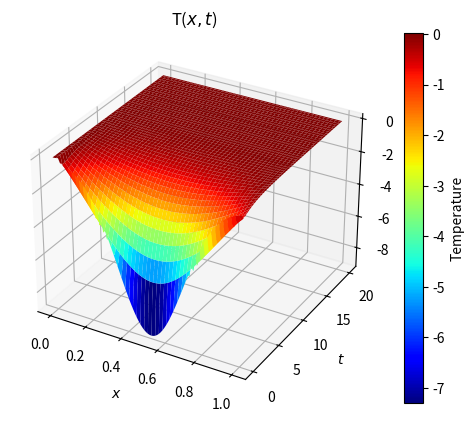

This figure's Python source:
import numpy as np
import matplotlib.pyplot as plt
from scipy.integrate import odeint
from mpl_toolkits.mplot3d import axes3d
import matplotlib.cm as cm
import numpy.linalg as LA

from scipy.linalg import solve_banded


# Functions ____________________________________________________________________

# Kubični B-spline
def Bspline2(xsez, x, k):    
    dx = xsez[1] - xsez[0]

    if x <= xsez[k-2]:
        return 0
    elif xsez[k-2] <= x <= xsez[k-1]:
        return ((x - xsez[k-2])/dx)**3
    elif xsez[k-1] <= x <= xsez[k]:
        return ((x - xsez[k-2])/dx)**3 - 4*((x - xsez[k-1])/dx)**3
    elif xsez[k] <= x <= xsez[k+1]:
        return ((xsez[k-2] - x)/dx)**3 - 4*((xsez[k-1] - x)/dx)**3
    elif xsez[k+1] <= x <= xsez[k+2]:
        return ((xsez[k-2] - x)/dx)**3
    elif xsez[k+2] <= x:
        return 0
    else:
        print("why the fuck not work ", k)
            

def Bspline3(xsez, x, k):    
    dx = xsez[1] - xsez[0]

    if x[k] <= xsez[k-2]:
        return 0
    elif xsez[k-2] <= x[k] <= xsez[k-1]:
        return ((x[k] - xsez[k-2])/dx)**3
    elif xsez[k-1] <= x[k] <= xsez[k]:
        return ((x[k] - xsez[k-2])/dx)**3 - 4*((x[k] - xsez[k-1])/dx)**3
    elif xsez[k] <= x[k] <= xsez[k+1]:
        return ((xsez[k-2] - x[k])/dx)**3 - 4*((xsez[k-1] - x[k])/dx)**3
    elif xsez[k+1] <= x[k] <= xsez[k+2]:
        return ((xsez[k-2] - x[k])/dx)**3
    elif xsez[k+2] <= x[k]:
        return 0
    else:
        print("why the fuck not work ", k)


def Bspline(xsez, x):
    B = np.zeros((len(x), len(xsez)))

    dx = xsez[1] - xsez[0]

    for k in range(-1, len(xsez) - 2):
        mask_1 = (x <= xsez[k-2])
        mask_2 = (xsez[k-2] <= x) & (x <= xsez[k-1])
        mask_3 = (xsez[k-1] <= x) & (x <= xsez[k])
        mask_4 = (xsez[k] <= x) & (x <= xsez[k+1])
        mask_5 = (xsez[k+1] <= x) & (x <= xsez[k+2])
        mask_6 = (xsez[k+2] <= x)

        B[mask_1, k] = 0
        B[mask_2, k] = ((x[mask_2] - xsez[k-2])/dx)**3
        B[mask_3, k] = ((x[mask_3] - xsez[k-2])/dx)**3 - 4*((x[mask_3] - xsez[k-1])/dx)**3
        B[mask_4, k] = ((xsez[k-2] - x[mask_4])/dx)**3 - 4*((xsez[k-1] - x[mask_4])/dx)**3
        B[mask_5, k] = ((xsez[k-2] - x[mask_5])/dx)**3
        B[mask_6, k] = 0

    return B

def Bspline5(xsez, x, k):
    B = np.zeros(len(xsez))

    dx = xsez[1] - xsez[0]

    #for k in range(-1, len(xsez) - 2):
    for i in range(len(xsez)):
        if x[i] <= xsez[k-2]:
            B[i] = 0
        elif xsez[k-2] <= x[i] <= xsez[k-1]:
            B[i] = ((x[i] - xsez[k-2])/dx)**3
        elif xsez[k-1] <= x[i] <= xsez[k]:
            B[i] = ((x[i] - xsez[k-2])/dx)**3 - 4*((x[i] - xsez[k-1])/dx)**3
        elif xsez[k] <= x[i] <= xsez[k+1]:
            B[i] = ((xsez[k-2] - x[i])/dx)**3 - 4*((xsez[k-1] - x[i])/dx)**3
        elif xsez[k+1] <= x[i] <= xsez[k+2]:
            B[i] = ((xsez[k-2] - x[i])/dx)**3
        elif xsez[k+2] <= x[i]:
            B[i] = 0
        else:
            print("why the fuck not work ", k)

    return B


def matrikaA(n):
    A = np.zeros((n, n))
    np.fill_diagonal(A[1:], 1)
    np.fill_diagonal(A[:, 1:], 1)
    np.fill_diagonal(A, 4)
    A[0, 1] = 1
    A[-1, -2] = 1

    return A

def matrikaB(n):
    global D, a, b, dx
    dx = int(b-a)/n
    
    B = np.zeros((n, n))
    np.fill_diagonal(B[1:], 1)
    np.fill_diagonal(B[:, 1:], 1)
    np.fill_diagonal(B, -2)
    B[0, 1] = 1
    B[-1, -2] = 1

    B = 6*D*B/dx**2
    return B


def Ckoeficienti(n, f):
    global dt
    
    A = matrikaA(n)
    B = matrikaB(n)

    LHS = (A - 0.5*dt*B)
    RHS = (A + 0.5*dt*B)
    
    c = np.zeros((n, n))
    c[0] = np.matmul( LA.inv(A), f )
    
    for i in range(1, len(t)):
        part = np.matmul( LA.inv(LHS), RHS )
        c[i] = np.matmul( part, c[i-1] )
        
    return c
    

# Parameters ___________________________________________________________________
a, b, n, m = 0., 1., 100, 2
L, D = 1.0, 0.05
sigma = L/4.
N, M = n, m

tk = 20
tn = 100
tn = n

x = np.linspace(0, L, n)    # Define x domain
u0 = np.exp(-((x - L/2.)**2.)/(sigma**2.))

x2 = np.linspace(0, 2*L*(1. - (1./(2.*N))), N)
#u0 = np.exp(-((x2 - L/2.)**2.)/(sigma**2.)) - np.exp(-((x2 - 3.*L/2.)**2.)/(sigma**2.))  # Dirichletov robni
#u0 = np.sin(np.pi*x)
#u0hat = np.fft.fft(u0)
#x = x2

t = np.linspace(0, tk, tn)
dt = t[1] - t[0]

#n = 4
A = matrikaA(n)
B = matrikaB(n)

LHS = (A - 0.5*dt*B)
RHS = (A + 0.5*dt*B)
#print(LHS)
#print(RHS)

f = u0

c = Ckoeficienti(n, f)
B = Bspline(x, x)

#print(c)
#print(B)
print(c.shape)
print(B.shape)

Txt = np.zeros((len(t), len(x)))
#u = np.zeros((tn, n+2))
"""
for i, tval in enumerate(t):
    print(i)
    #for k in range(-1, n+1):
    c = Ckoeficienti(n, f)
    B = Bspline(x, x)
    v = sum( np.dot(c, B) )
    
    Txt[i] = v

"""
"""
for i, tval in enumerate(t):
    print(i)
    c = Ckoeficienti(n, f)
    for j, xval in enumerate(x):
        v = 0. 
        
        #for k in range(-1, n+1):
        for k in range(len(c)):
            B = Bspline2(x, xval, k)
            v += c[i, k] * B
        
        #print(c.shape)
        Txt[i, j] = v
"""
"""
for i, tval in enumerate(t):
    print(i)
    #for k in range(-1, n+1):
    c = Ckoeficienti(n, f)
    B = Bspline(x, x)
    #v = sum( np.matmul(c, B) )
    v = 0.
    for j in range(len(c)):
        v += np.sum( np.dot(c[j], B[j]) )
    
    Txt[i] = v
"""

   
"""
def solve_tridiagonal(A, B, dt, c_n):
    #n = len(c_n)
    #ab = np.vstack([B[-1, :], A, B[1, :]])
    
    AB = [B[-1, :], A.diagonal(), B[1, :]]
    # Create the right-hand side of the system
    rhs = np.dot(A + dt/2 * B, c_n)
    
    # Solve the tridiagonal system using solve_banded
    u[1:-1,j+1] = solve_banded((1,1), AB, rhs)
    #u_n1 = solve_banded((1, 1), AB, rhs)
    
    #return u_n1

# k <-- dt
# K <-- D
# h <-- dx
# h2 <-- dx^2

for j in range(tn):
    #AB = np.array([B[-1, :], A.diagonal(), B[1, :]])
    lower_diag = np.hstack([0, B[1:, 0]])
    upper_diag = np.hstack([B[:-1, -1], 0])
    AB = np.array([lower_diag, A.diagonal(), upper_diag])
    AB = np.vstack([B[-1, :], A, B[1, :]])
    
    rhs = np.zeros( n - 1, float )
    rhs = dt*D*(u[0:-2,j] + u[2:,j]) - (2*dt*D/dx**2) * u[1:-1,j]
    rhs[0]  = rhs[0]  + dt*D*u[0,j+1]
    rhs[-1] = rhs[-1] + dt*D*u[n-1,j+1]

    print(AB.shape, rhs.shape)

    uu = solve_banded((1,1), AB, rhs)
    u[1:-1,j+1] = uu
    #u[1:-1,j+1] = tridiagonal.solve( A, D, C, B )
"""


Txt = np.zeros((len(t), len(x)))

C = Ckoeficienti(n, f)
Bk = Bspline(x, x)
for i in range(len(t)):
    #print(len(c[i]))
    for k in range(-1, N-2):
        Txt[i] += c[i, k]*Bspline5(x, x, k)
    #print(Bk[i])
    #print(C[i])
    #print(len(np.dot(c[i], Bk)) )
    #Txt[i] += sum(np.dot(c[i], Bk[i]))

# Plotting _____________________________________________________________________

fig = plt.figure()
ax = fig.add_subplot(111, projection='3d')
#plt.set_cmap('jet_r')

X, T = np.meshgrid(x, t)
surf = ax.plot_surface(X, T, Txt, cmap='jet')    # Dirichletov

ax.set_xlabel(r'$x$')
ax.set_ylabel(r'$t$')
ax.set_zlabel(r'T($x, t$)')
ax.set_title(r'T($x, t$)')

# Add colorbar
fig.colorbar(surf, ax=ax, label='Temperature')

plt.show()